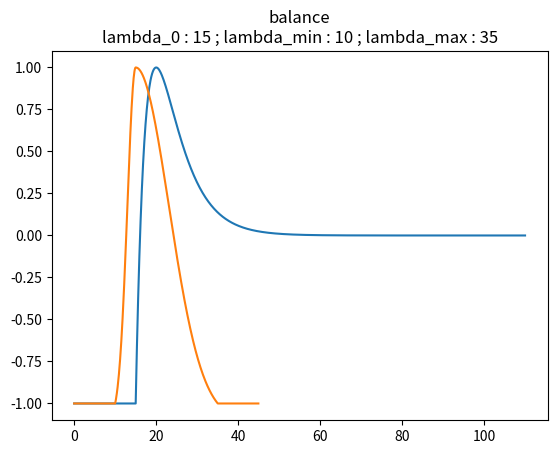

This chart was generated by the following Python code:
"""
Function used to compute interests
"""

from __future__ import division
from math import log, sqrt, exp
import matplotlib.pyplot as plt
import numpy as np


def attraction_repulsion(d, lambda_min, lambda_0, lambda_max):

    if d < lambda_min:
        res = -1

    elif d > lambda_max:
        res = 0

    else:
        a = log(sqrt(2) - 1) / (lambda_min - lambda_0)
        res = 2 * exp(-a * (d - lambda_0)) - exp(-2 * a * (d - lambda_0))

    return res


def balance(d, lambda_min, lambda_0, lambda_max):

    if d < lambda_min or d > lambda_max:
        res = -1

    else:
        lambda_tilde = lambda_min if d < lambda_0 else lambda_max
        a = -1.1
        res = (1 - a) * exp(- ((d - lambda_0) / (lambda_tilde - lambda_0)) ** 2 * log((a - 1) / (a + 1))) + a

    return res


if __name__ == '__main__':

    functions_to_test = [attraction_repulsion, balance]
    parameters_to_use = [(15, 20, 100), (10, 15, 35)]

    for function, parameters in zip(functions_to_test, parameters_to_use):

        lbd_min, lbd_0, lbda_max = parameters

        x_range = np.arange(0, lbda_max + 10, 0.1)
        y_range = np.array([])
        for x in x_range:
            y = function(x, lbd_min, lbd_0, lbda_max)
            y_range = np.append(y_range, y)

        plt.plot(x_range, y_range)
        plt.title(function.__name__ + "\nlambda_0 : {} ; lambda_min : {} ; lambda_max : {}".format(lbd_0, lbd_min, lbda_max))

        plt.show()
